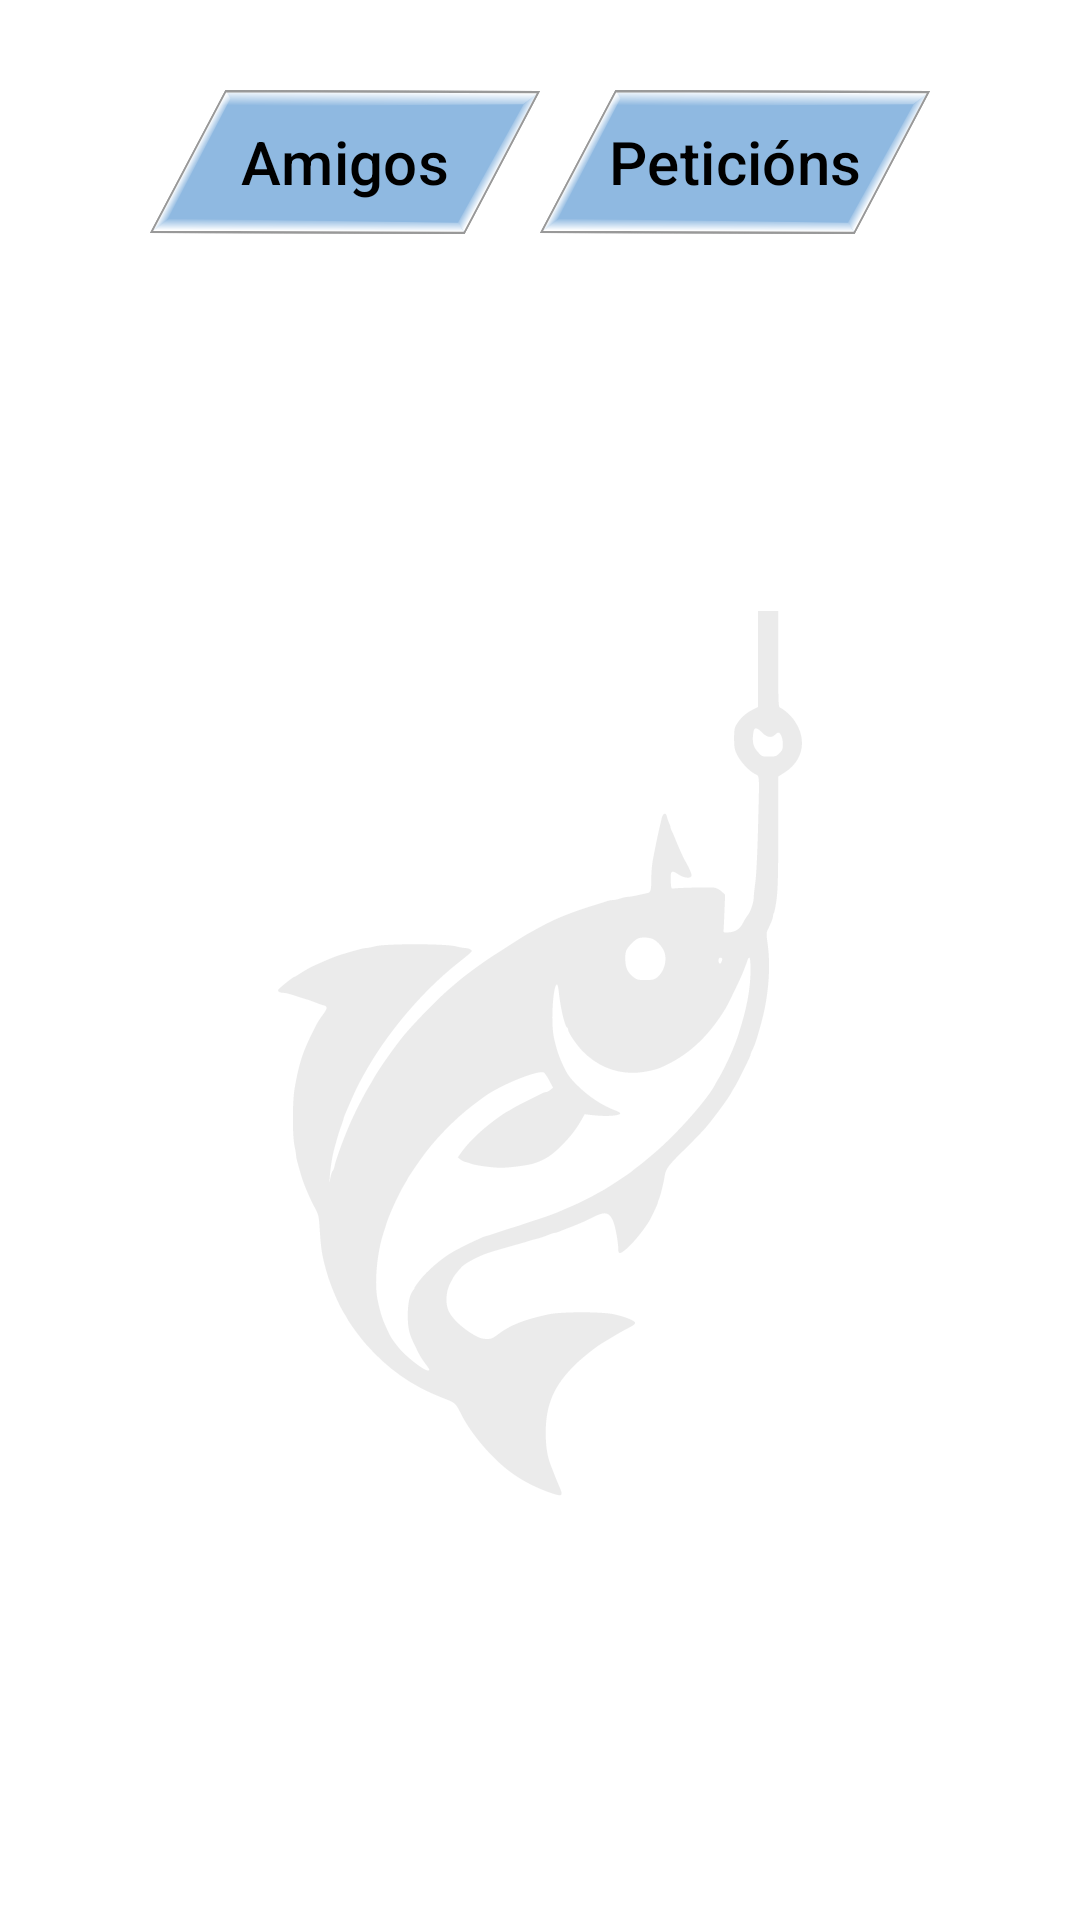

Layout XML and referenced resources for this Android screen:
<!-- AndroidManifest.xml: application theme Theme.MareVita -->
<!-- res/layout/social.xml -->
<?xml version="1.0" encoding="utf-8"?>
<androidx.constraintlayout.widget.ConstraintLayout xmlns:android="http://schemas.android.com/apk/res/android"
    android:layout_width="match_parent"
    android:layout_height="match_parent"
    xmlns:app="http://schemas.android.com/apk/res-auto">

    <LinearLayout
        android:id="@+id/linearLayout2"
        android:layout_width="match_parent"
        android:layout_height="wrap_content"
        android:layout_marginHorizontal="50dp"
        android:layout_marginTop="30dp"
        android:orientation="horizontal"
        app:layout_constraintEnd_toEndOf="parent"
        app:layout_constraintStart_toStartOf="parent"
        app:layout_constraintTop_toTopOf="parent">

        <com.google.android.material.button.MaterialButton
            android:id="@+id/historicButton"
            android:layout_width="match_parent"
            android:layout_height="wrap_content"
            android:layout_gravity="center_vertical"
            android:layout_weight="1"
            android:background="@drawable/buttonbackground"
            android:checkable="true"
            android:paddingHorizontal="10dp"
            android:paddingVertical="4dp"
            android:text="Amigos"
            android:textSize="20sp"
            app:backgroundTint="@null"
            app:toggleCheckedStateOnClick="false" />

        <com.google.android.material.button.MaterialButton
            android:id="@+id/alertsButton"
            android:layout_width="match_parent"
            android:layout_height="wrap_content"
            android:layout_gravity="center_vertical"
            android:layout_weight="1"
            android:background="@drawable/buttonbackground"
            android:checkable="true"
            android:paddingHorizontal="10dp"
            android:paddingVertical="4dp"
            android:text="Peticións"
            android:textSize="20sp"
            app:backgroundTint="@null"
            app:toggleCheckedStateOnClick="false" />

    </LinearLayout>

    <ImageView
        android:layout_width="0dp"
        android:layout_height="0dp"
        android:layout_marginBottom="1dp"
        android:src="@drawable/logo"
        app:layout_constraintBottom_toBottomOf="@+id/viewPager"
        app:layout_constraintEnd_toEndOf="@+id/viewPager"
        app:layout_constraintStart_toStartOf="@+id/viewPager"
        app:layout_constraintTop_toTopOf="@+id/viewPager"
        app:tint="@color/shadow_grey20"
        android:scaleType="fitCenter"/>

    <androidx.viewpager2.widget.ViewPager2
        android:id="@+id/viewPager"
        android:layout_weight="1"
        android:orientation="horizontal"
        android:layout_width="0dp"
        android:layout_height="0dp"
        android:layout_marginStart="20dp"
        android:layout_marginTop="30dp"
        android:layout_marginEnd="20dp"
        android:layout_marginBottom="20dp"
        app:layout_constraintBottom_toBottomOf="parent"
        app:layout_constraintEnd_toEndOf="parent"
        app:layout_constraintStart_toStartOf="parent"
        app:layout_constraintTop_toBottomOf="@+id/linearLayout2" />


</androidx.constraintlayout.widget.ConstraintLayout>
<!-- resources referenced by this layout -->
<resources>
  <color name="shadow_grey20">#33999999</color>
  <!-- drawable buttonbackground (drawable) -->
  <?xml version="1.0" encoding="utf-8"?>
  <selector xmlns:android="http://schemas.android.com/apk/res/android">
  
      <item android:state_checked="true" android:drawable="@drawable/pressedbutton"/>
  
      <item android:state_pressed="true" android:drawable="@drawable/pressedbutton"/>
  
      <item android:drawable="@drawable/unpressedbutton"/>
  </selector>
  <!-- drawable logo: vector/xml drawable (drawable, 6646 chars, omitted) -->
  <style name="Theme.MareVita" parent="Theme.Material3.DayNight.NoActionBar">
          
          <item name="android:windowBackground">@drawable/background</item>
          <item name="colorAccent">@color/blue</item>
  
  
          
          <item name="colorPrimary">@color/blue</item>
          <item name="colorOnPrimary">@color/black</item>
          <item name="colorPrimaryVariant">@color/light_blue</item>
  
          <item name="colorSecondary">@color/light_blue</item>
          <item name="colorSecondaryVariant">@color/blue</item>
          <item name="colorOnSecondary">@color/black</item>
  
          
          <item name="colorSurface">@color/white</item>
          <item name="colorOnSurface">@color/shadow_grey</item>
  
          
          <item name="colorPrimaryContainer">@color/blue</item>
          <item name="colorOnPrimaryContainer">@color/black</item>
  
          
          <item name="android:statusBarColor">@color/transparent</item>
          <item name="android:textColor">@color/black</item>
          <item name="iconTint">@color/black</item>
  
          <item name="colorControlActivated">@color/blue</item>
  
      </style>
  <!-- drawable pressedbutton: vector/xml drawable (drawable, 2815 chars, omitted) -->
  <!-- drawable unpressedbutton: vector/xml drawable (drawable, 2815 chars, omitted) -->
  <color name="blue">#8fb9e1</color>
  <color name="black">#000000</color>
  <color name="light_blue">#aad1f7</color>
  <color name="white">#FFFFFF</color>
  <color name="shadow_grey">#999999</color>
  <color name="transparent">#00000000</color>
</resources>
